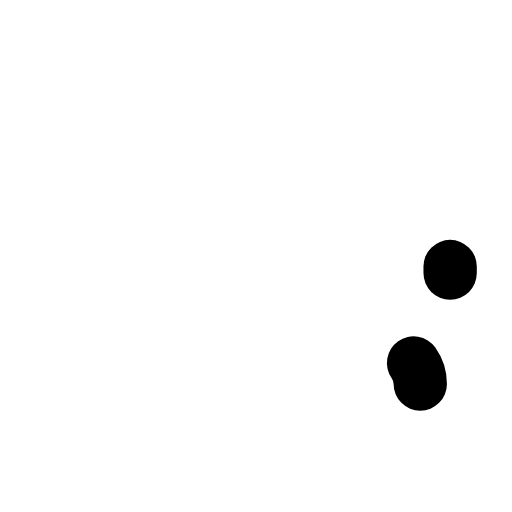
t = 0.00 s
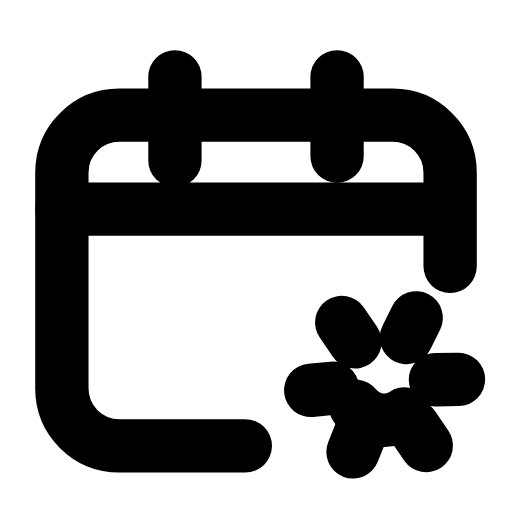
t = 0.23 s
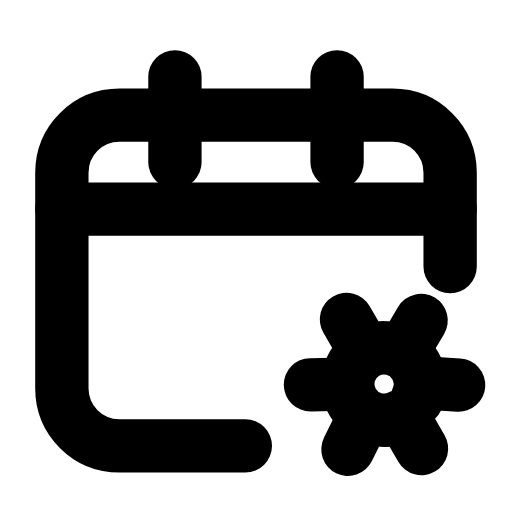
t = 0.47 s
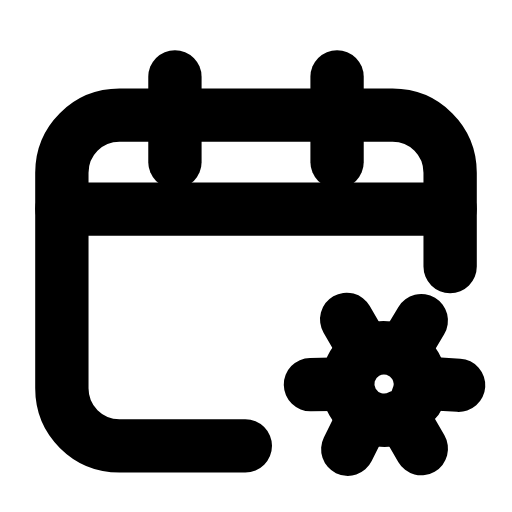
t = 0.70 s
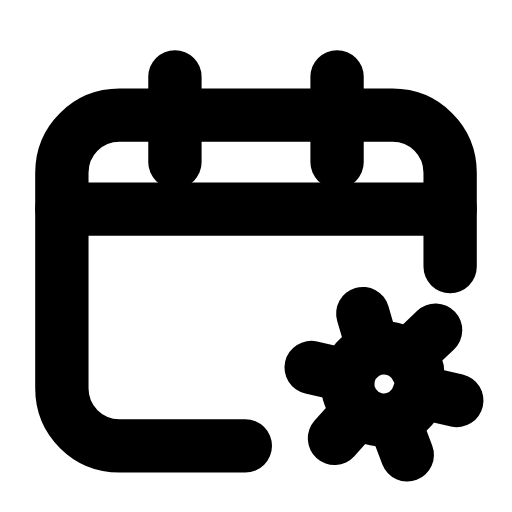
t = 0.93 s
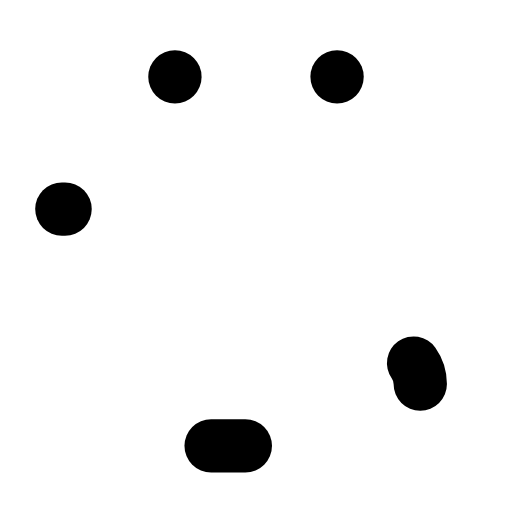
t = 1.17 s

The animated SVG that drew these frames (rendered in a browser with its animation timeline set to each time). Animation: 7 SMIL elements (animate=6,animateTransform=1); one cycle of 1.40 s, repeats indefinitely.

<svg xmlns="http://www.w3.org/2000/svg" width="24" height="24" viewBox="0 0 24 24" fill="none"><path stroke="currentColor" stroke-width="2.5" stroke-linecap="round" stroke-linejoin="round" fill="none" d="M11.5 20.9L5.6 20.9C4.1 20.9 2.9 19.7 2.9 18.2L2.9 8.1C2.9 6.6 4.1 5.4 5.6 5.4L18.4 5.4C19.9 5.4 21.1 6.6 21.1 8.1L21.1 12.8" pathLength="1" stroke-dasharray="1"><animate attributeName="stroke-dashoffset" values="1;1;0;0;0;0;1;1;1" keyTimes="0;0;0.189;0.45;0.6;0.774;0.9;0.9;1" dur="1.4s" repeatCount="indefinite" calcMode="spline" keySplines="0.16 1 0.3 1;0.16 1 0.3 1;0.16 1 0.3 1;0.16 1 0.3 1;0.16 1 0.3 1;0.16 1 0.3 1;0.16 1 0.3 1;0.16 1 0.3 1"/></path><line stroke="currentColor" stroke-width="2.5" stroke-linecap="round" stroke-linejoin="round" fill="none" x1="2.9" y1="9.8" x2="21.1" y2="9.8" pathLength="1" stroke-dasharray="1"><animate attributeName="stroke-dashoffset" values="1;1;0;0;0;0;1;1;1" keyTimes="0;0.0315;0.2205;0.45;0.6;0.753;0.879;0.9;1" dur="1.4s" repeatCount="indefinite" calcMode="spline" keySplines="0.16 1 0.3 1;0.16 1 0.3 1;0.16 1 0.3 1;0.16 1 0.3 1;0.16 1 0.3 1;0.16 1 0.3 1;0.16 1 0.3 1;0.16 1 0.3 1"/></line><line stroke="currentColor" stroke-width="2.5" stroke-linecap="round" stroke-linejoin="round" fill="none" x1="8.2" y1="3.6" x2="8.2" y2="7.6" pathLength="1" stroke-dasharray="1"><animate attributeName="stroke-dashoffset" values="1;1;0;0;0;0;1;1;1" keyTimes="0;0.063;0.252;0.45;0.6;0.732;0.858;0.9;1" dur="1.4s" repeatCount="indefinite" calcMode="spline" keySplines="0.16 1 0.3 1;0.16 1 0.3 1;0.16 1 0.3 1;0.16 1 0.3 1;0.16 1 0.3 1;0.16 1 0.3 1;0.16 1 0.3 1;0.16 1 0.3 1"/></line><line stroke="currentColor" stroke-width="2.5" stroke-linecap="round" stroke-linejoin="round" fill="none" x1="15.8" y1="3.6" x2="15.8" y2="7.6" pathLength="1" stroke-dasharray="1"><animate attributeName="stroke-dashoffset" values="1;1;0;0;0;0;1;1;1" keyTimes="0;0.0945;0.2835;0.45;0.6;0.711;0.837;0.9;1" dur="1.4s" repeatCount="indefinite" calcMode="spline" keySplines="0.16 1 0.3 1;0.16 1 0.3 1;0.16 1 0.3 1;0.16 1 0.3 1;0.16 1 0.3 1;0.16 1 0.3 1;0.16 1 0.3 1;0.16 1 0.3 1"/></line><g><animateTransform attributeName="transform" type="rotate" values="0 18 18;60 18 18;60 18 18;0 18 18;0 18 18" keyTimes="0;0.45;0.6;0.9;1" dur="1.4s" repeatCount="indefinite" calcMode="spline" keySplines="0.16 1 0.3 1;0.16 1 0.3 1;0.16 1 0.3 1;0.16 1 0.3 1"/><path stroke="currentColor" stroke-width="2.5" stroke-linecap="round" stroke-linejoin="round" fill="none" d="M20.4 18L21.5 18M19.2 20.1L19.8 21M16.8 20.1L16.3 21M15.6 18L14.5 18M16.8 15.9L16.3 15M19.2 15.9L19.8 15" pathLength="1" stroke-dasharray="1"><animate attributeName="stroke-dashoffset" values="1;1;0;0;0;0;1;1;1" keyTimes="0;0.126;0.315;0.45;0.6;0.69;0.816;0.9;1" dur="1.4s" repeatCount="indefinite" calcMode="spline" keySplines="0.16 1 0.3 1;0.16 1 0.3 1;0.16 1 0.3 1;0.16 1 0.3 1;0.16 1 0.3 1;0.16 1 0.3 1;0.16 1 0.3 1;0.16 1 0.3 1"/></path><circle stroke="currentColor" stroke-width="2.5" stroke-linecap="round" stroke-linejoin="round" fill="none" cx="18" cy="18" r="1.7" pathLength="1" stroke-dasharray="1"><animate attributeName="stroke-dashoffset" values="1;1;0;0;0;0;1;1;1" keyTimes="0;0.1575;0.3465;0.45;0.6;0.669;0.795;0.9;1" dur="1.4s" repeatCount="indefinite" calcMode="spline" keySplines="0.16 1 0.3 1;0.16 1 0.3 1;0.16 1 0.3 1;0.16 1 0.3 1;0.16 1 0.3 1;0.16 1 0.3 1;0.16 1 0.3 1;0.16 1 0.3 1"/></circle></g></svg>
